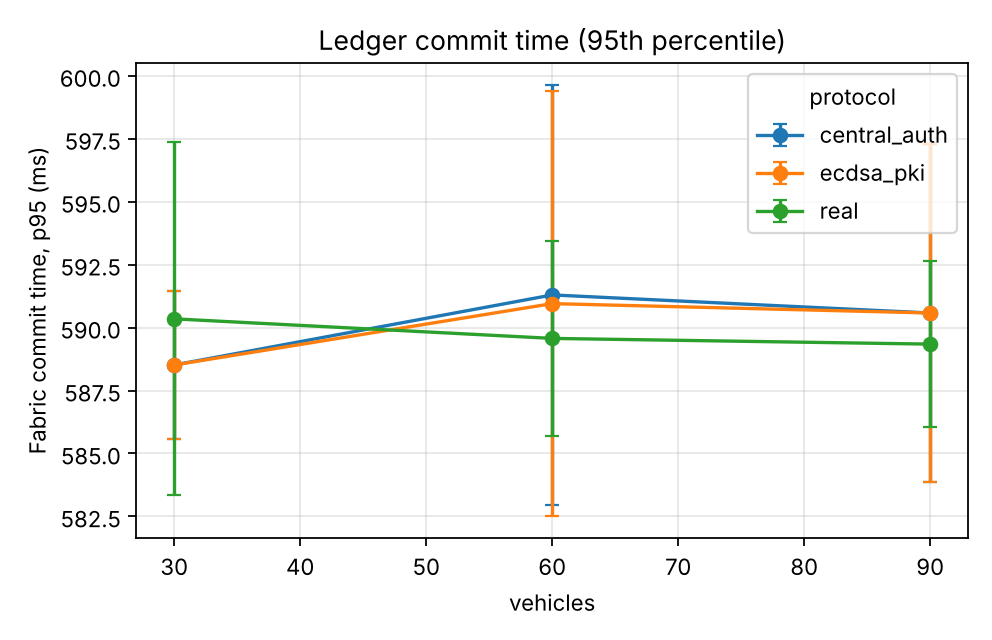

The data file committed next to this chart (first rows):
series, vehicles, ledger_commit_ms_p95, ledger_commit_ms_p95_ci95
experiments.baselines.central_auth, 30.0, 588.5, 2.948
experiments.baselines.central_auth, 60.0, 591.3, 8.35
experiments.baselines.central_auth, 90.0, 590.6, 6.701
experiments.baselines.ecdsa_pki, 30.0, 588.5, 2.948
experiments.baselines.ecdsa_pki, 60.0, 591, 8.445
experiments.baselines.ecdsa_pki, 90.0, 590.6, 6.701
real, 30.0, 590.3, 7.013
real, 60.0, 589.6, 3.879
real, 90.0, 589.3, 3.295
